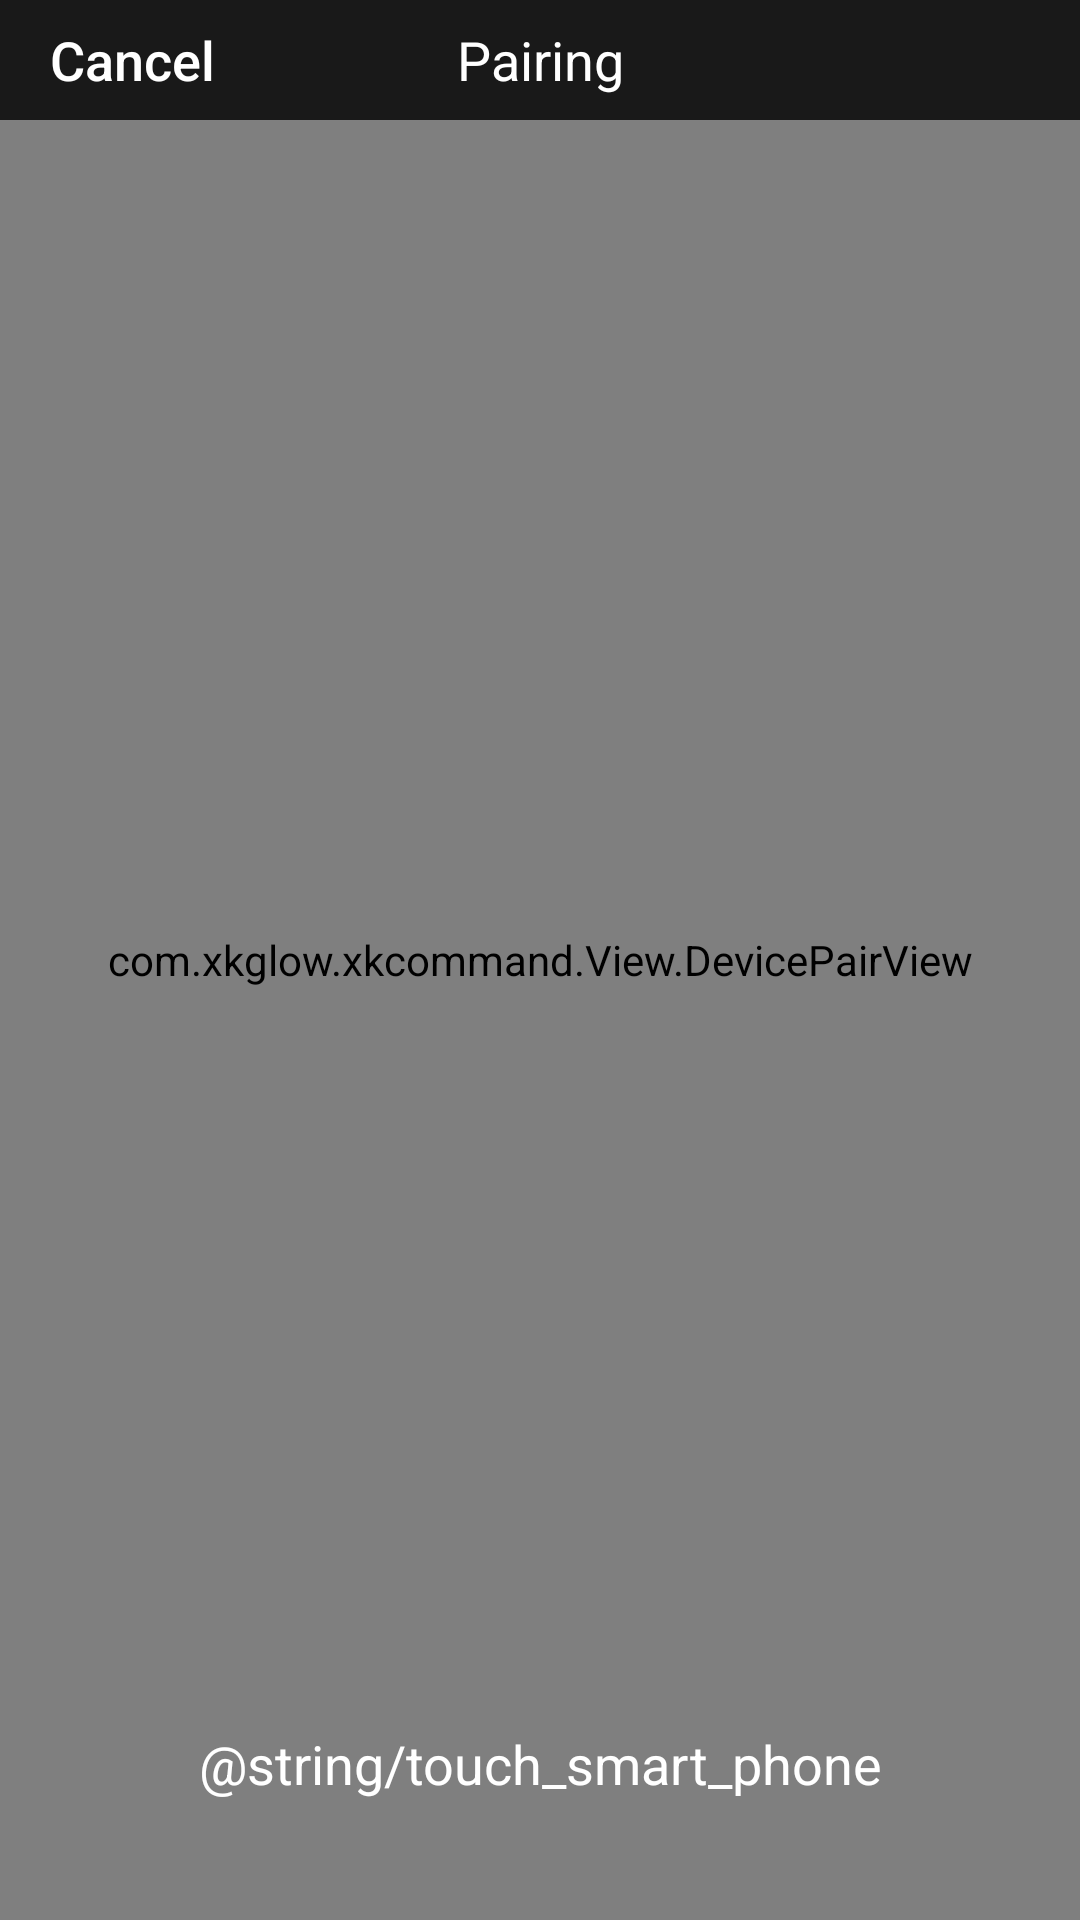

Layout XML and referenced resources for this Android screen:
<!-- AndroidManifest.xml: application theme AppTheme -->
<!-- res/layout/activity_device_pair.xml -->
<?xml version="1.0" encoding="utf-8"?>
<FrameLayout xmlns:android="http://schemas.android.com/apk/res/android"
    android:layout_width="match_parent"
    android:layout_height="match_parent"
    android:background="@color/backgroundColor">
    <com.xkglow.xkcommand.View.DevicePairView
        android:id="@+id/device_pair_view"
        android:layout_width="match_parent"
        android:layout_height="match_parent" />
    <LinearLayout
        android:id="@+id/infoLayout"
        android:layout_width="match_parent"
        android:layout_height="wrap_content"
        android:layout_gravity="bottom"
        android:layout_marginBottom="30dp"
        android:orientation="vertical" >
        <TextView
            android:layout_width="match_parent"
            android:layout_height="wrap_content"
            android:layout_margin="10dp"
            android:gravity="center"
            android:text="@string/touch_smart_phone"
            android:textColor="@android:color/white"
            android:textSize="18sp" />
    </LinearLayout>
    <ImageView
        android:id="@+id/lock"
        android:layout_width="283dp"
        android:layout_height="80dp"
        android:src="@drawable/mob_con_lock"
        android:layout_gravity="bottom|center_horizontal"
        android:layout_marginBottom="30dp"
        android:visibility="gone"/>
    <FrameLayout
        android:layout_width="match_parent"
        android:layout_height="40dp"
        android:background="#CC000000">
        <Button
            android:id="@+id/cancel"
            android:layout_width="wrap_content"
            android:layout_height="wrap_content"
            android:layout_gravity="center_vertical"
            android:gravity="center"
            android:background="@android:color/transparent"
            android:text="Cancel"
            android:textAllCaps="false"
            android:textColor="@android:color/white"
            android:textSize="18sp" />
        <TextView
            android:layout_width="match_parent"
            android:layout_height="wrap_content"
            android:layout_gravity="center"
            android:gravity="center"
            android:text="Pairing"
            android:textColor="@android:color/white"
            android:textSize="18sp" />
        <Button
            android:id="@+id/done"
            android:layout_width="wrap_content"
            android:layout_height="wrap_content"
            android:layout_gravity="end|center_vertical"
            android:gravity="center"
            android:background="@android:color/transparent"
            android:text="Done"
            android:textAllCaps="false"
            android:textColor="@android:color/white"
            android:textSize="18sp"
            android:visibility="gone"/>
    </FrameLayout>
    <TextView
        android:id="@+id/deviceConnected"
        android:layout_width="match_parent"
        android:layout_height="wrap_content"
        android:layout_gravity="center"
        android:layout_margin="10dp"
        android:gravity="center"
        android:text="@string/device_connected"
        android:textColor="@android:color/white"
        android:textSize="18sp"
        android:visibility="gone" />

</FrameLayout>
<!-- resources referenced by this layout -->
<resources>
  <color name="backgroundColor">#2b2b2b</color>
  <!-- drawable mob_con_lock: png bitmap (drawable, 5966 bytes) -->
  <style name="AppTheme" parent="Theme.AppCompat.Light.NoActionBar">
          <item name="colorPrimaryDark">@color/backgroundColor</item>
      </style>
</resources>
